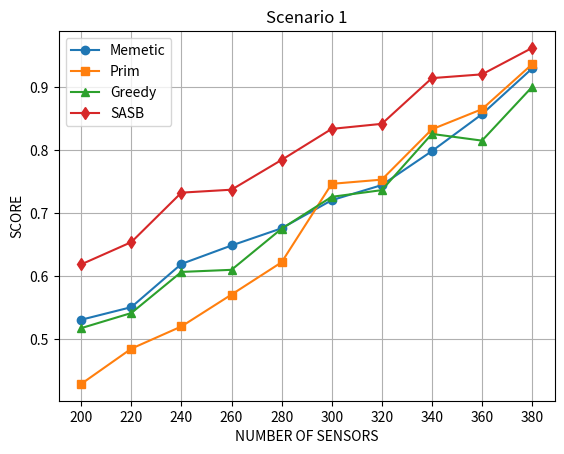

Python code for this plot:
import matplotlib.pyplot as plt

# Dữ liệu
x = [200, 220, 240, 260, 280, 300, 320, 340, 360, 380]
y1 = [0.530667, 0.550667, 0.619333, 0.648667, 0.676, 0.720667, 0.744667, 0.798667, 0.857333, 0.93]
y2 = [0.428667, 0.484667, 0.52, 0.570667, 0.622, 0.746667, 0.753333, 0.833333, 0.865333, 0.936667]
y3 = [0.517333, 0.541333, 0.606667, 0.61, 0.675333, 0.726, 0.736667, 0.826, 0.815333, 0.900667]
y4 = [0.618667, 0.654, 0.732667, 0.737333, 0.784667, 0.834, 0.842, 0.914667, 0.920667, 0.962667]

# Vẽ dữ liệu
plt.plot(x, y1, label='Memetic', marker='o')
plt.plot(x, y2, label='Prim', marker='s')
plt.plot(x, y3, label='Greedy', marker='^')
plt.plot(x, y4, label='SASB', marker='d')

# Thêm tiêu đề và nhãn trục
plt.title('Scenario 1')
plt.xlabel('NUMBER OF SENSORS')
plt.ylabel('SCORE')

# Thêm lưới
plt.grid(True)

# Đặt các giá trị trục x chỉ là số nguyên trong khoảng 200 đến 380
plt.xticks(range(200, 381, 20))  # Điều chỉnh để có các giá trị từ 200 đến 400 với bước nhảy 20

# Hiển thị chú thích
plt.legend()

# Hiển thị đồ thị
plt.show()
